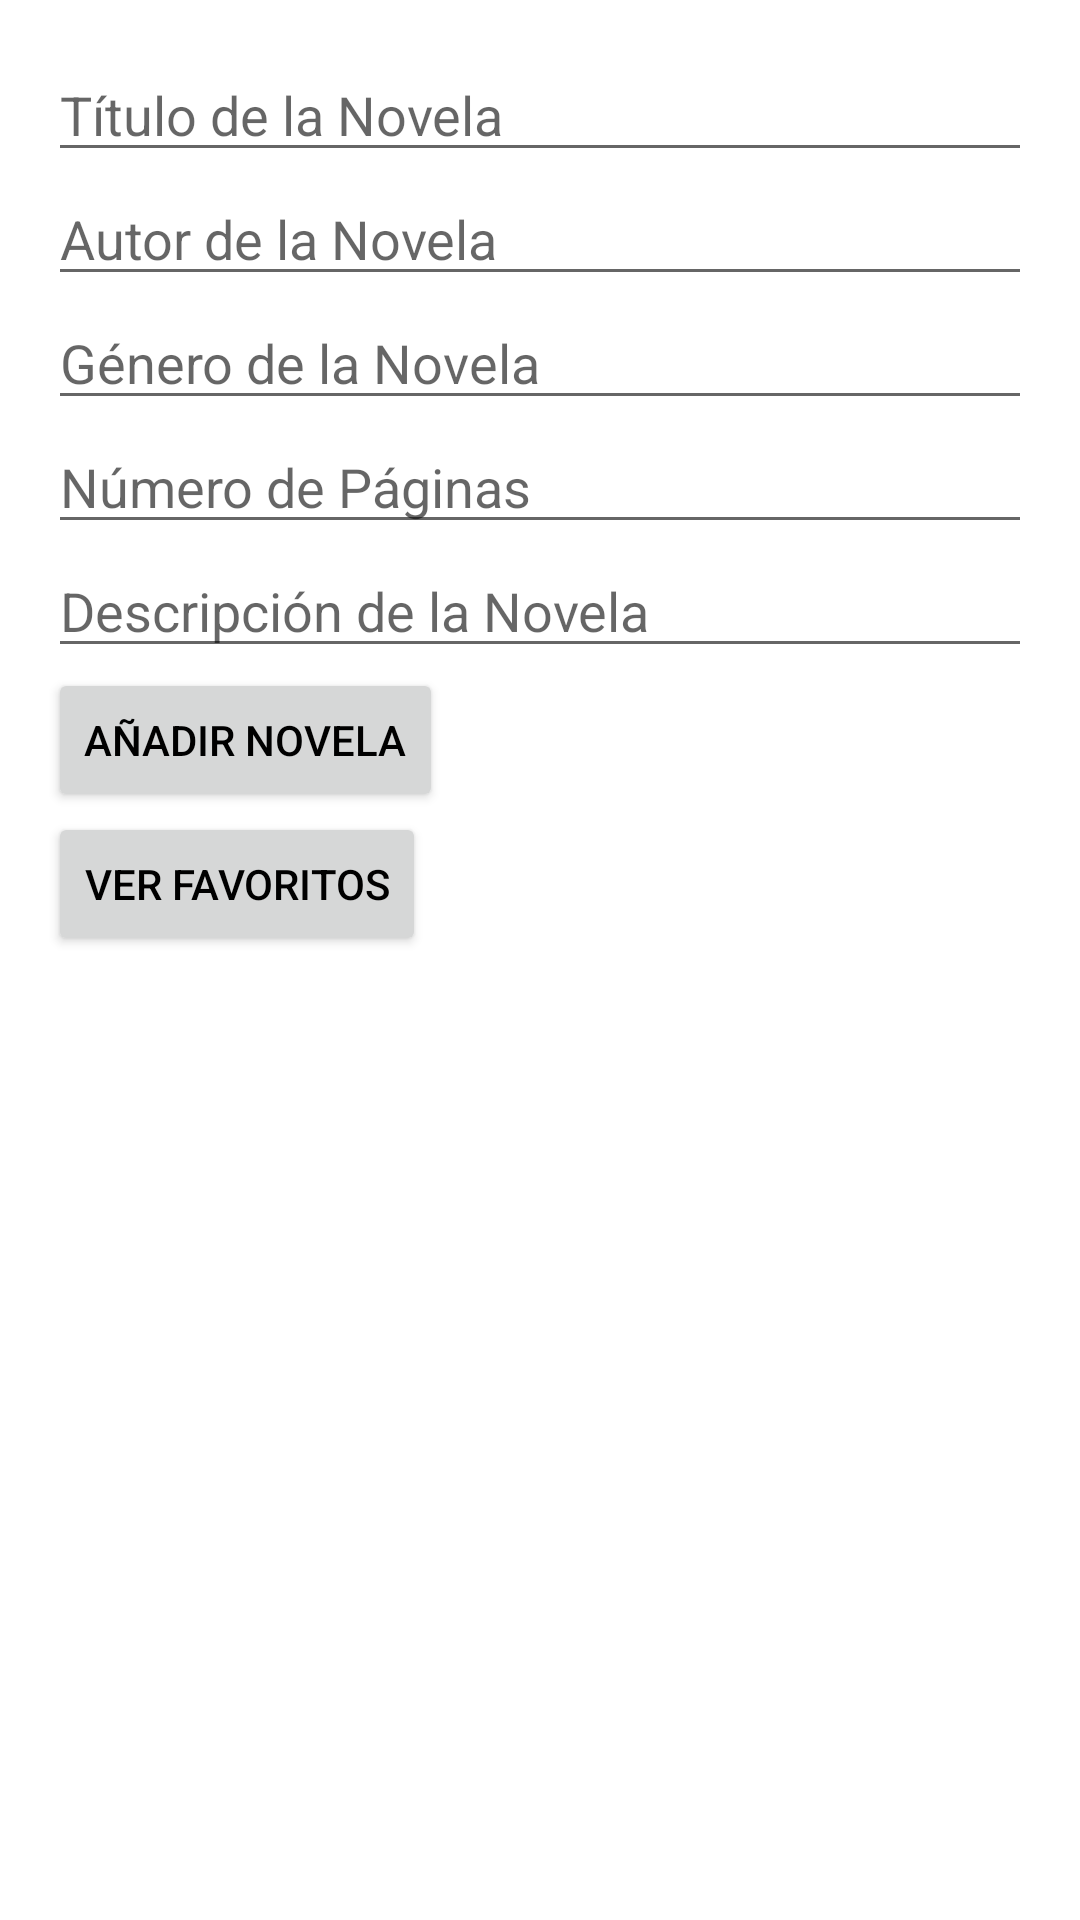

Here is an Android app screen rendered from its layout file. Give the layout XML and the strings, colors and styles it references.
<!-- AndroidManifest.xml: application theme AppTheme -->
<!-- res/layout/activity_novela_manager.xml -->
<LinearLayout xmlns:android="http://schemas.android.com/apk/res/android"
    android:layout_width="match_parent"
    android:layout_height="match_parent"
    android:orientation="vertical"
    android:padding="16dp">

    <EditText
        android:id="@+id/editTextNovelaTitle"
        android:layout_width="match_parent"
        android:layout_height="wrap_content"
        android:hint="Título de la Novela" />

    <EditText
        android:id="@+id/editTextNovelaAutor"
        android:layout_width="match_parent"
        android:layout_height="wrap_content"
        android:hint="Autor de la Novela" />

    <EditText
        android:id="@+id/editTextNovelaGenero"
        android:layout_width="match_parent"
        android:layout_height="wrap_content"
        android:hint="Género de la Novela" />

    <EditText
        android:id="@+id/editTextNovelaPaginas"
        android:layout_width="match_parent"
        android:layout_height="wrap_content"
        android:inputType="number"
        android:hint="Número de Páginas" />

    <EditText
        android:id="@+id/editTextNovelaDescripcion"
        android:layout_width="match_parent"
        android:layout_height="wrap_content"
        android:hint="Descripción de la Novela" />

    <Button
        android:id="@+id/buttonAddNovela"
        android:layout_width="wrap_content"
        android:layout_height="wrap_content"
        android:text="Añadir Novela" />

    <Button
        android:id="@+id/buttonViewFavorites"
        android:layout_width="wrap_content"
        android:layout_height="wrap_content"
        android:text="Ver Favoritos" />

    <androidx.recyclerview.widget.RecyclerView
        android:id="@+id/recyclerViewNovelas"
        android:layout_width="match_parent"
        android:layout_height="wrap_content"
        android:layout_marginTop="16dp" />

</LinearLayout>
<!-- resources referenced by this layout -->
<resources>
  <style name="AppTheme" parent="Theme.AppCompat.Light.NoActionBar">
          
          <item name="colorPrimary">@color/primaryColor</item>
          <item name="colorPrimaryDark">@color/primaryDarkColor</item>
          <item name="colorAccent">@color/secondaryColor</item>
          <item name="android:windowBackground">@color/backgroundColor</item>
          <item name="android:textColorPrimary">@color/textColorPrimary</item>
      </style>
  <color name="primaryColor">#6200EE</color>
  <color name="primaryDarkColor">#3700B3</color>
  <color name="secondaryColor">#03DAC5</color>
  <color name="backgroundColor">#FFFFFF</color>
  <color name="textColorPrimary">#000000</color>
</resources>
